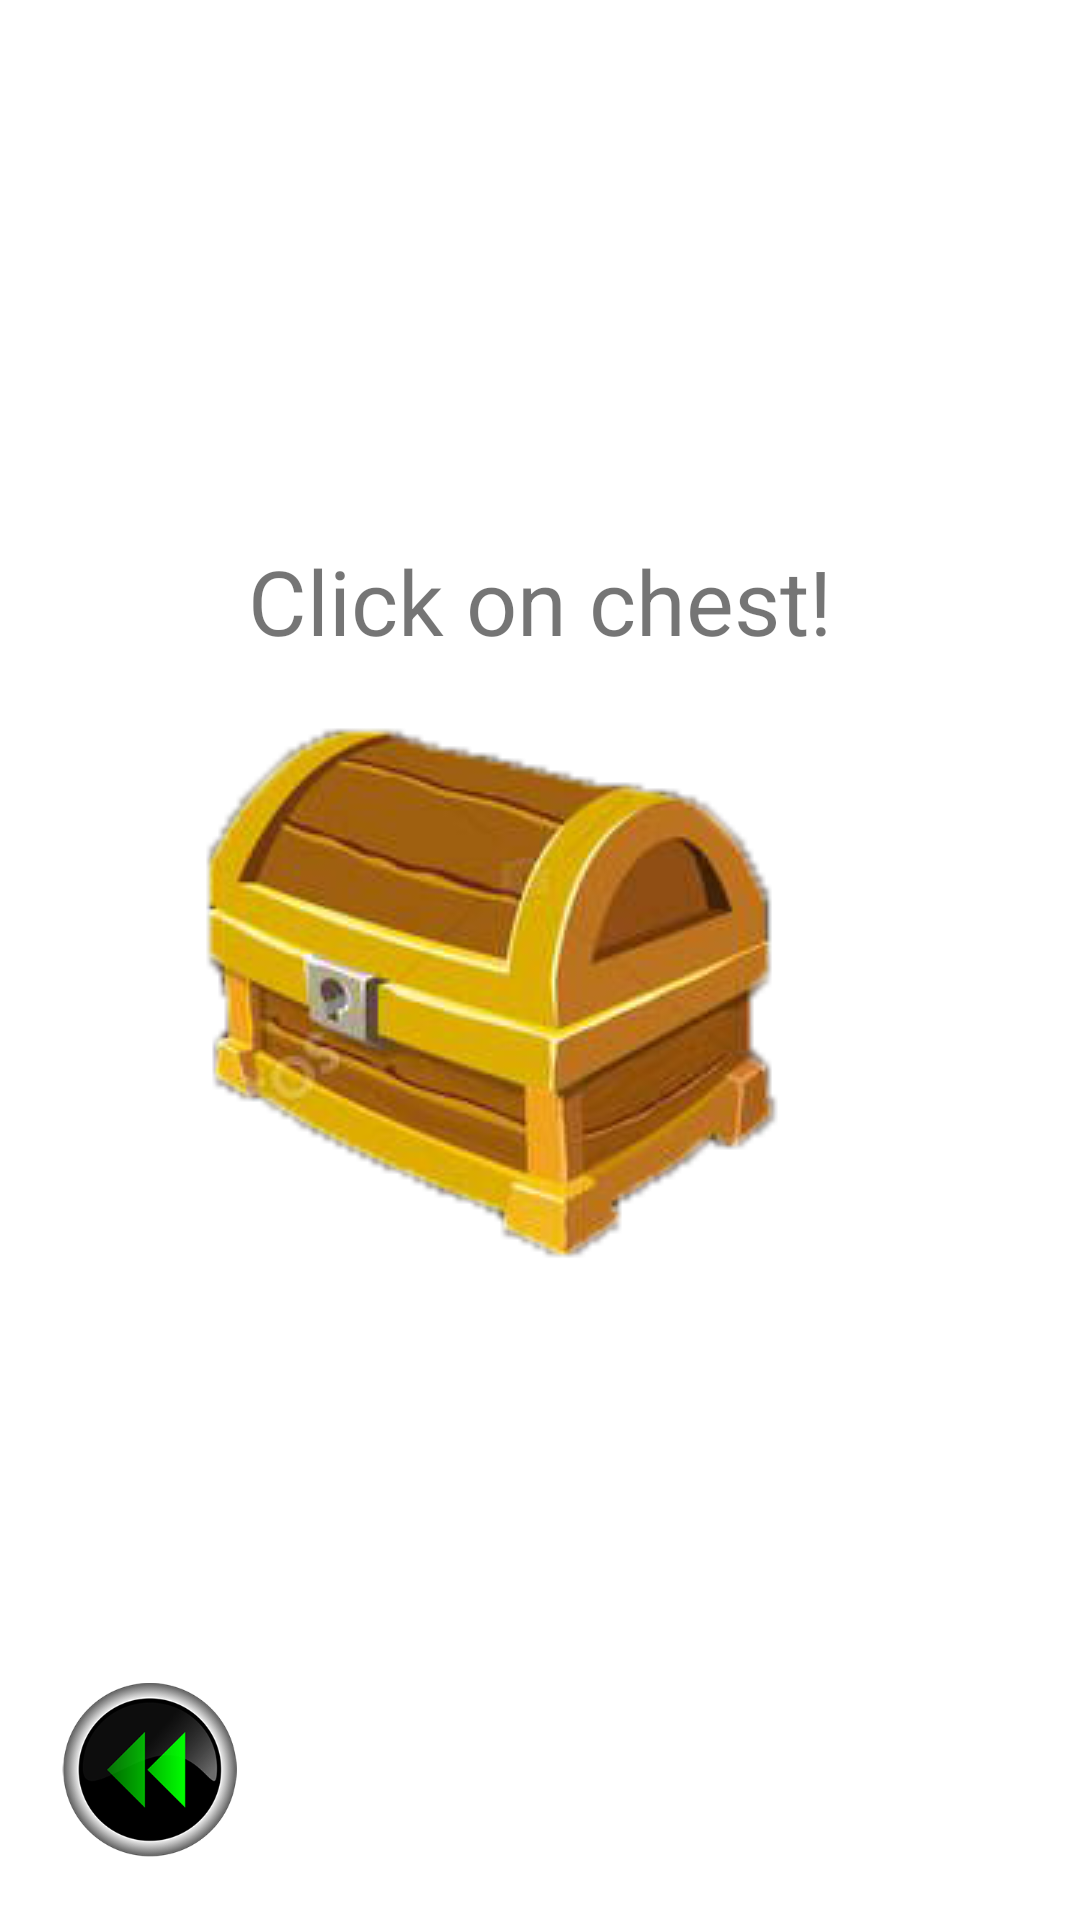

Layout XML and referenced resources for this Android screen:
<!-- AndroidManifest.xml: application theme Theme.Default -->
<!-- res/layout/activity_free_game.xml -->
<?xml version="1.0" encoding="utf-8"?>
<RelativeLayout xmlns:android="http://schemas.android.com/apk/res/android"
    xmlns:app="http://schemas.android.com/apk/res-auto"
    xmlns:tools="http://schemas.android.com/tools"
    android:layout_width="match_parent"
    android:layout_height="match_parent"
    tools:context="com.github.panarik.smartFeatures.activity.freeGame.FreeGameActivity">


    <TextView
        android:id="@+id/freeGame_hintTextView"
        android:layout_width="wrap_content"
        android:layout_height="wrap_content"
        android:layout_centerHorizontal="true"
        android:layout_marginTop="180dp"
        android:text="@string/freeGameActivity_clickOnChest"
        android:textSize="30sp" />

    <ImageView
        android:id="@+id/chest"
        android:layout_width="match_parent"
        android:layout_height="wrap_content"
        android:layout_marginTop="200dp"
        android:onClick="runGame"
        app:srcCompat="@drawable/chest_closed" />

    <Button
        android:id="@+id/tryAgain"
        android:layout_width="200dp"
        android:layout_height="wrap_content"
        android:layout_below="@id/chest"
        android:layout_centerHorizontal="true"
        android:layout_marginTop="10dp"
        android:visibility="gone"
        android:onClick="resetGame"
        android:text="@string/freeGameActivity_tryAgainButton" />

    <ImageView
        android:id="@+id/youVinView"
        android:layout_width="match_parent"
        android:layout_height="wrap_content"
        android:layout_marginTop="20dp"
        android:visibility="gone"
        app:srcCompat="@drawable/you_win" />

    <ImageView
        android:id="@+id/shop_main_back"
        android:layout_width="60dp"
        android:layout_height="60dp"
        android:layout_above="@id/freeGame_endpoint"
        android:layout_marginStart="20dp"
        android:clickable="true"
        android:onClick="goToMainActivity"
        android:src="@drawable/back"
        android:textSize="20sp"
        android:focusable="true" />

    <TextView
        android:id="@+id/freeGame_endpoint"
        android:layout_width="20dp"
        android:layout_height="20dp"
        android:layout_alignParentBottom="true"
        android:layout_centerHorizontal="true" />

</RelativeLayout>
<!-- resources referenced by this layout -->
<resources>
  <!-- drawable back: png bitmap (drawable, 28030 bytes) -->
  <!-- drawable chest_closed: png bitmap (drawable, 62687 bytes) -->
  <!-- drawable you_win: png bitmap (drawable, 107982 bytes) -->
  <string name="freeGameActivity_clickOnChest">Click on chest!</string>
  <string name="freeGameActivity_tryAgainButton">Try Again :)</string>
  <style name="Theme.Default" parent="Theme.MaterialComponents.DayNight">
  
          <item name="colorPrimary">@color/PrimaryLight</item>
          <item name="colorPrimaryVariant">@color/PrimaryDark</item>
          <item name="colorSecondary">@color/SecondaryLight</item>
          <item name="colorSecondaryVariant">@color/SecondaryDark</item>
          <item name="colorAccent">@color/colorAccent</item>
  
          <item name="colorSurface">@android:color/white</item>
          <item name="colorPrimarySurface">#121212</item>
          <item name="colorError">@android:color/holo_red_dark</item>
  
          <item name="colorOnPrimary">@android:color/white</item>
          <item name="colorOnSecondary">@android:color/black</item>
  
          <item name="colorOnBackground">@android:color/black</item>
          <item name="colorOnSurface">@android:color/black</item>
          <item name="colorOnError">@android:color/white</item>
  
      </style>
  <color name="PrimaryLight">#2E94C4</color>
  <color name="PrimaryDark">#214570</color>
  <color name="SecondaryLight">#2EC4B3</color>
  <color name="SecondaryDark">#18675E</color>
  <color name="colorAccent">#6E2497</color>
</resources>
